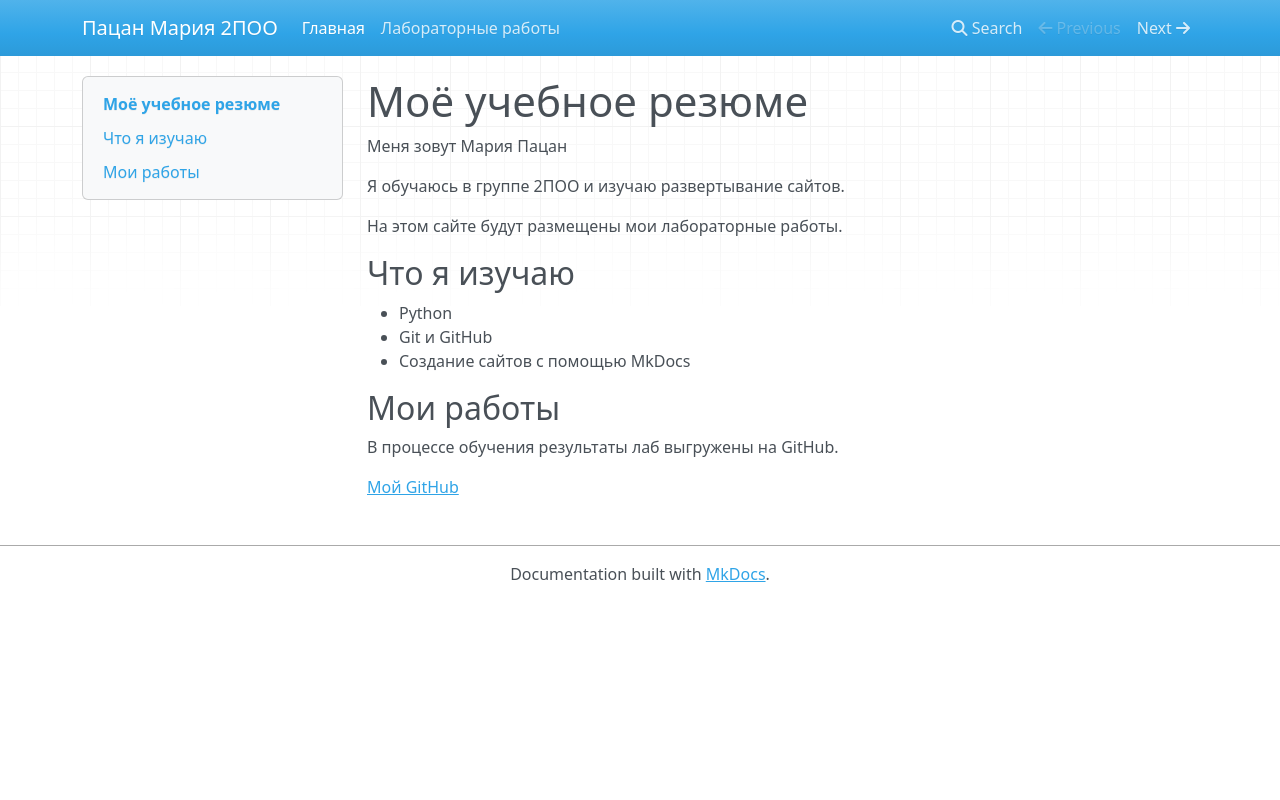

repository: mariapatsan/my-mkdocs-site · page: index.html · generator: mkdocs

# Моё учебное резюме

Меня зовут Мария Пацан

Я обучаюсь в группе 2ПОО и изучаю развертывание сайтов.

На этом сайте будут размещены мои лабораторные работы.

## Что я изучаю

- Python
- Git и GitHub
- Создание сайтов с помощью MkDocs

## Мои работы

В процессе обучения результаты лаб выгружены на GitHub.

[Мой GitHub](https://github.com/mariapatsan/programmirovanie)
